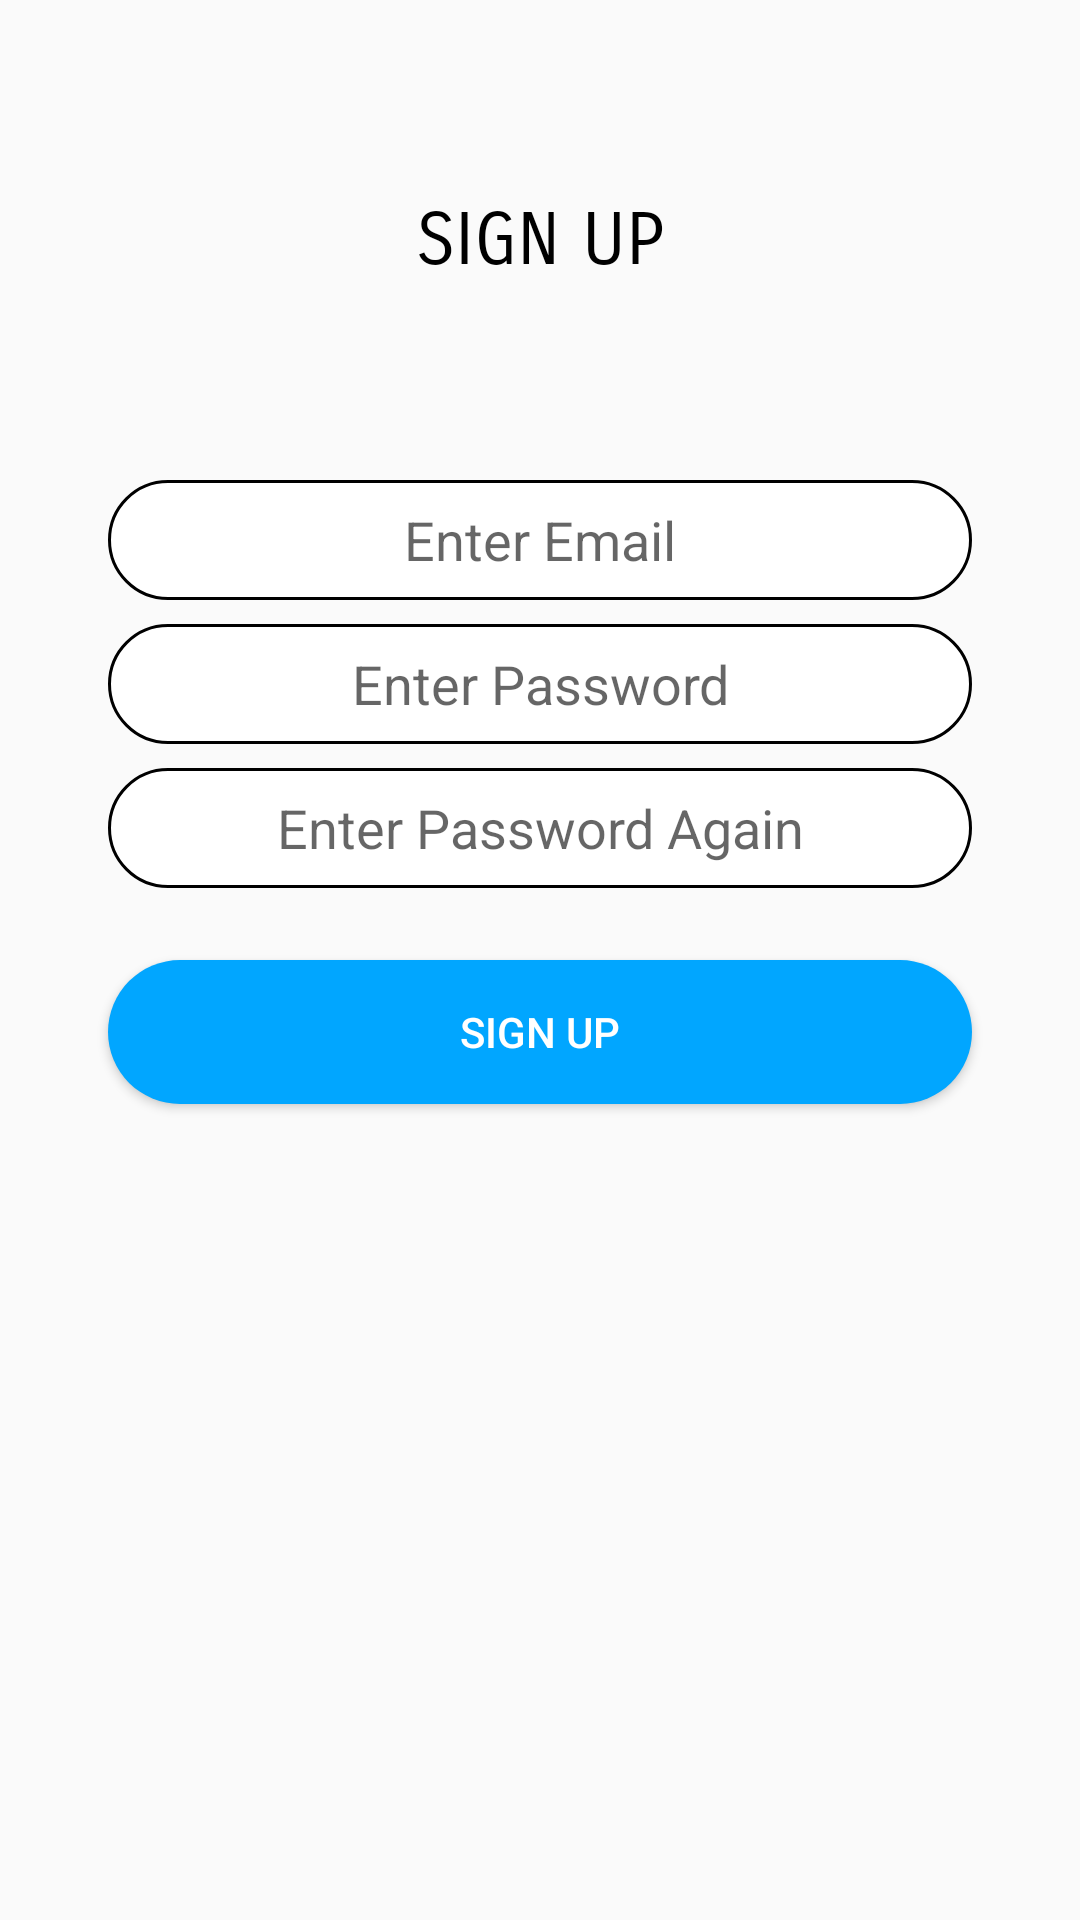

This screen was rendered from an Android layout file. Write that file and the resources it references.
<!-- AndroidManifest.xml: application theme AppTheme -->
<!-- res/layout/activity_signup.xml -->
<?xml version="1.0" encoding="utf-8"?>
<androidx.constraintlayout.widget.ConstraintLayout xmlns:android="http://schemas.android.com/apk/res/android"
    xmlns:app="http://schemas.android.com/apk/res-auto"
    xmlns:tools="http://schemas.android.com/tools"
    android:layout_width="match_parent"
    android:layout_height="match_parent"
    tools:context=".SignupActivity">

    <TextView
        android:id="@+id/textView3"
        android:layout_width="wrap_content"
        android:layout_height="wrap_content"
        android:fontFamily="sans-serif-smallcaps"
        android:text="SIGN UP"
        android:textColor="#000"
        android:textSize="24sp"
        app:layout_constraintBottom_toTopOf="@+id/edtEmailSignUp"
        app:layout_constraintEnd_toEndOf="parent"
        app:layout_constraintStart_toStartOf="parent"
        app:layout_constraintTop_toTopOf="parent" />

    <EditText
        android:id="@+id/edtEmailSignUp"
        android:layout_width="0dp"
        android:layout_height="40dp"
        android:background="@drawable/bgedittext"
        android:ems="10"
        android:gravity="center"
        android:hint="Enter Email"
        android:inputType="textEmailAddress"
        app:layout_constraintEnd_toStartOf="@+id/guideline10"
        app:layout_constraintStart_toStartOf="@+id/guideline9"
        app:layout_constraintTop_toTopOf="@+id/guideline2" />

    <EditText
        android:id="@+id/edtPasswordSignUp"
        android:layout_width="0dp"
        android:layout_height="40dp"
        android:layout_marginTop="8dp"
        android:background="@drawable/bgedittext"
        android:ems="10"
        android:gravity="center"
        android:hint="Enter Password"
        android:inputType="textPassword"
        app:layout_constraintEnd_toStartOf="@+id/guideline10"
        app:layout_constraintStart_toStartOf="@+id/guideline9"
        app:layout_constraintTop_toBottomOf="@+id/edtEmailSignUp" />

    <EditText
        android:id="@+id/edtConfirmationPassword"
        android:layout_width="0dp"
        android:layout_height="40dp"
        android:layout_marginTop="8dp"
        android:background="@drawable/bgedittext"
        android:ems="10"
        android:gravity="center"
        android:hint="Enter Password Again"
        android:inputType="textPassword"
        app:layout_constraintEnd_toStartOf="@+id/guideline10"
        app:layout_constraintStart_toStartOf="@+id/guideline9"
        app:layout_constraintTop_toBottomOf="@+id/edtPasswordSignUp" />


    <Button
        android:id="@+id/brnSignUp"
        android:layout_width="0dp"
        android:layout_height="wrap_content"
        android:layout_marginTop="24dp"
        android:background="@drawable/bgbtnlogin"
        android:onClick="btnSignUpClick"
        android:text="Sign Up"
        android:textColor="#fff"
        app:layout_constraintEnd_toStartOf="@+id/guideline10"
        app:layout_constraintStart_toStartOf="@+id/guideline9"
        app:layout_constraintTop_toBottomOf="@+id/edtConfirmationPassword" />

    <androidx.constraintlayout.widget.Guideline
        android:id="@+id/guideline2"
        android:layout_width="wrap_content"
        android:layout_height="wrap_content"
        android:orientation="horizontal"
        app:layout_constraintGuide_percent="0.25" />

    <androidx.constraintlayout.widget.Guideline
        android:id="@+id/guideline9"
        android:layout_width="wrap_content"
        android:layout_height="wrap_content"
        android:orientation="vertical"
        app:layout_constraintGuide_percent="0.1" />

    <androidx.constraintlayout.widget.Guideline
        android:id="@+id/guideline10"
        android:layout_width="wrap_content"
        android:layout_height="wrap_content"
        android:orientation="vertical"
        app:layout_constraintGuide_percent="0.9" />

</androidx.constraintlayout.widget.ConstraintLayout>
<!-- resources referenced by this layout -->
<resources>
  <!-- drawable bgbtnlogin (drawable) -->
  <?xml version="1.0" encoding="utf-8"?>
  <shape xmlns:android="http://schemas.android.com/apk/res/android">
  
      <solid
          android:color="#01A6FF"
          />
      <corners
          android:radius="200dp"
          />
  
  </shape>
  <!-- drawable bgedittext (drawable) -->
  <?xml version="1.0" encoding="utf-8"?>
  <shape xmlns:android="http://schemas.android.com/apk/res/android">
  
      <solid
          android:color="#fff" />
  
      <stroke
          android:width="1dp"
          android:color="#000"/>
      <corners
          android:radius="200dp"
          />
  
  </shape>
  <style name="AppTheme" parent="Theme.AppCompat.Light.NoActionBar">
          
          <item name="colorPrimary">#01A6FF</item>
          <item name="colorPrimaryDark">#01A6FF</item>
          <item name="colorAccent">@color/colorAccent</item>
      </style>
  <!-- not gathered from this repository: default colours our renderer supplied (Android Studio template values) -->
  <color name="colorAccent">#FF03DAC5</color>
</resources>
